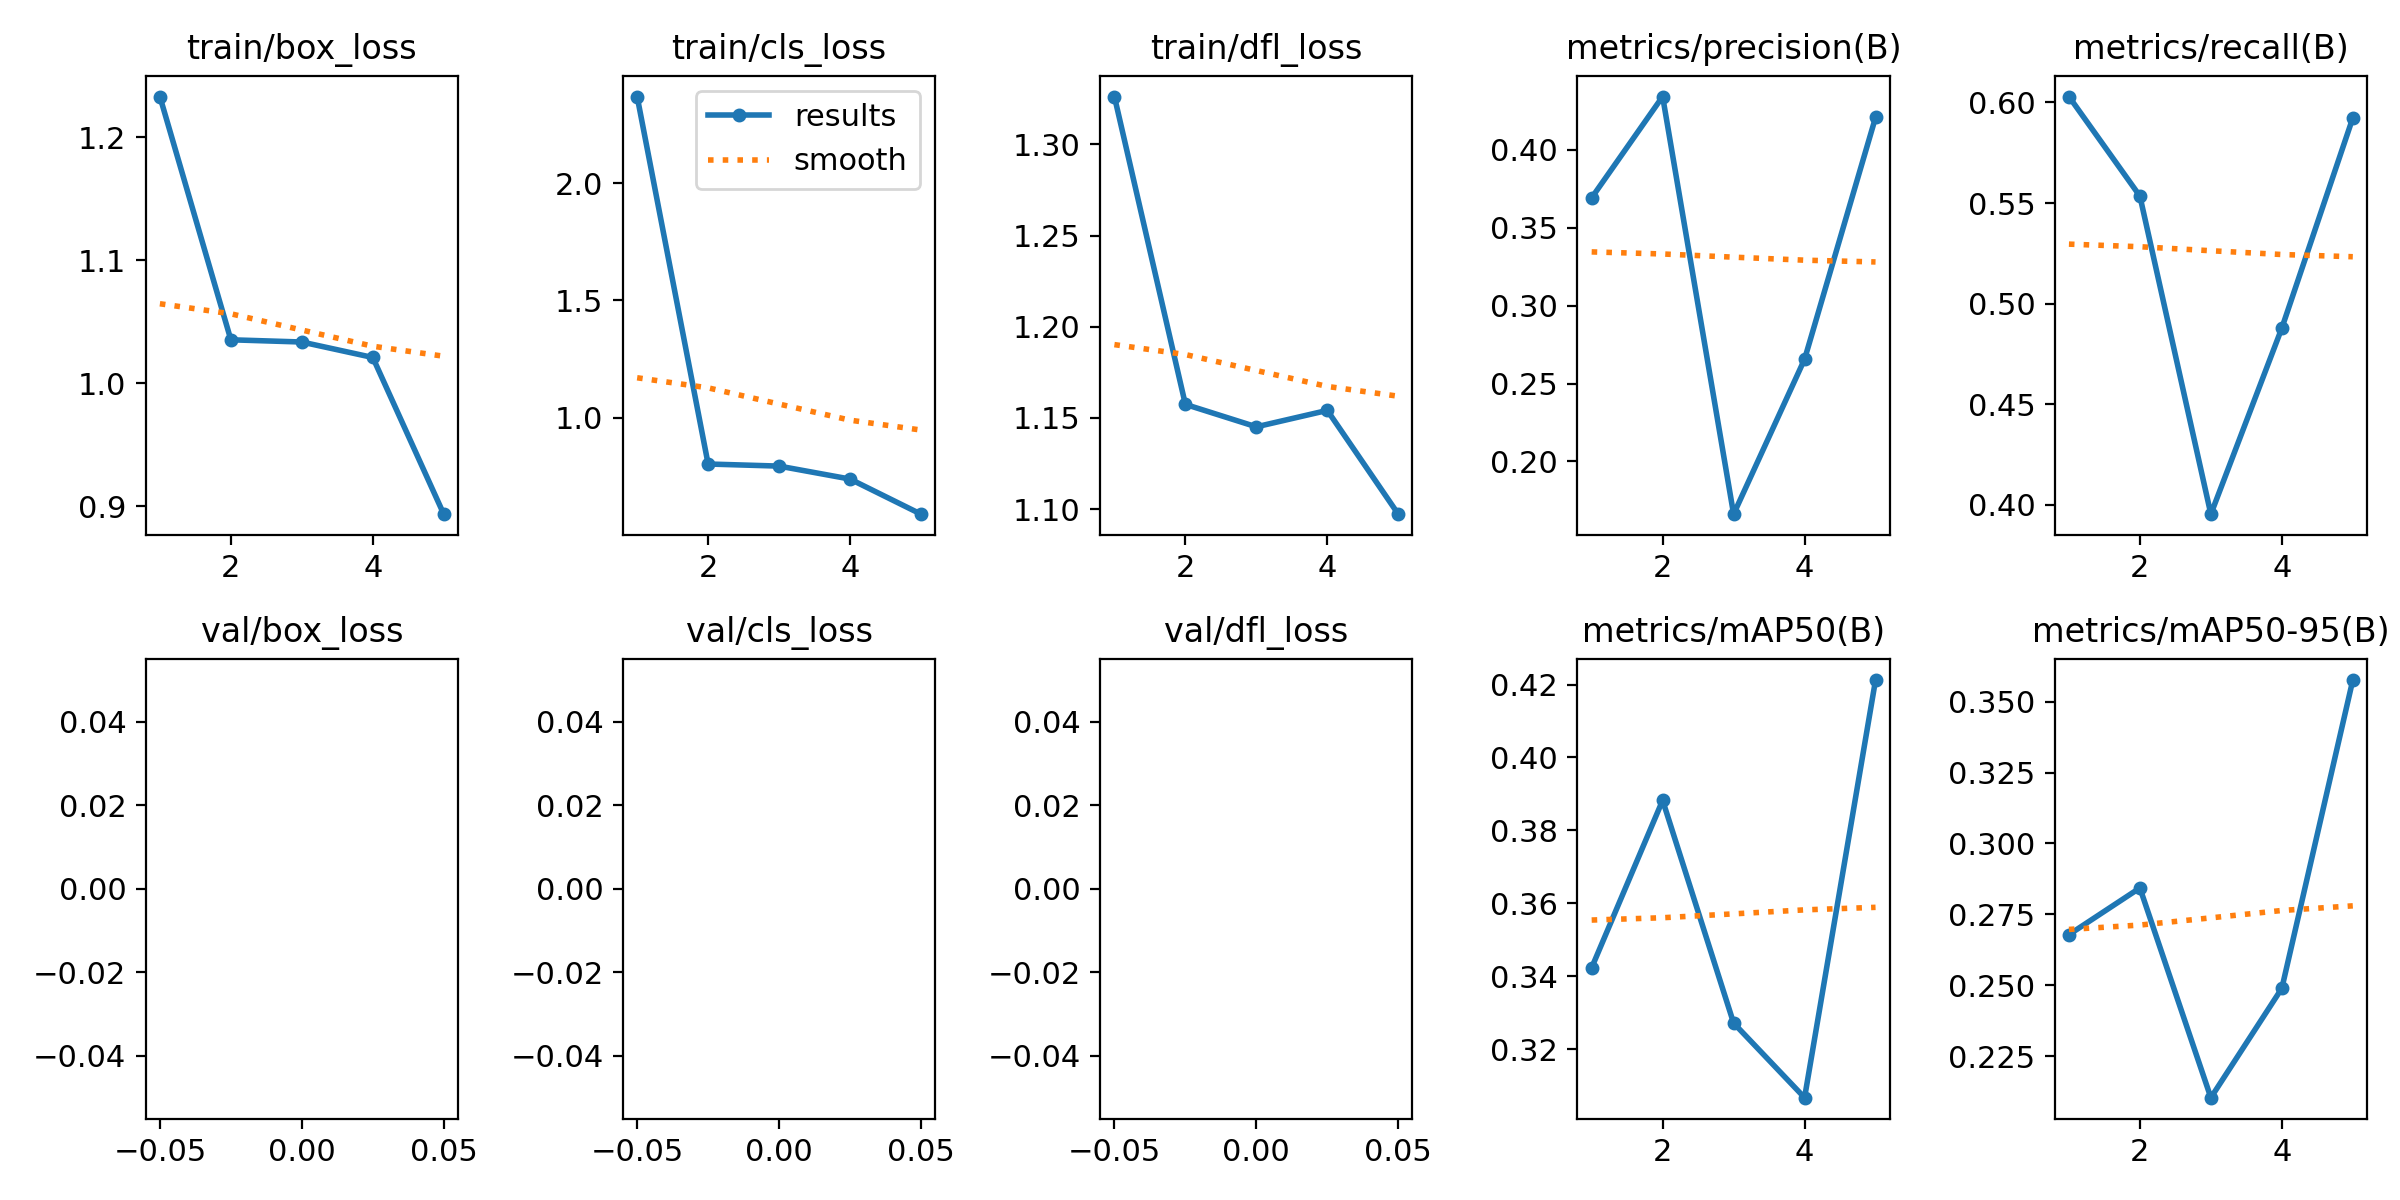

Data behind this chart, as committed beside it:
epoch, train/box_loss, train/cls_loss, train/dfl_loss, metrics/precision(B), metrics/recall(B), metrics/mAP50(B), metrics/mAP50-95(B), val/box_loss, val/cls_loss, val/dfl_loss, lr/pg0, lr/pg1, lr/pg2
1, 1.233, 2.369, 1.326, 0.3692, 0.6029, 0.3423, 0.2679, nan, nan, nan, 0.07004, 0.003329, 0.003329
2, 1.035, 0.8029, 1.157, 0.4341, 0.5534, 0.3882, 0.2843, nan, nan, nan, 0.03872, 0.005343, 0.005343
3, 1.034, 0.794, 1.145, 0.1661, 0.3954, 0.3271, 0.2104, nan, nan, nan, 0.006084, 0.006037, 0.006037
4, 1.021, 0.7387, 1.154, 0.2656, 0.4878, 0.3067, 0.249, nan, nan, nan, 0.00406, 0.00406, 0.00406
5, 0.8934, 0.589, 1.097, 0.4207, 0.5923, 0.4212, 0.3576, nan, nan, nan, 0.00208, 0.00208, 0.00208
